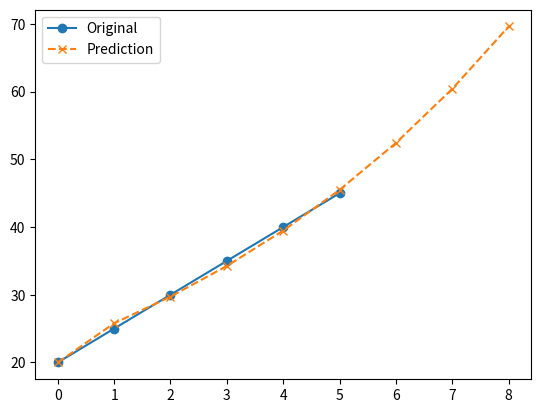

Write Python code to recreate this figure.
import numpy as np
import matplotlib.pyplot as plt
import math

class GMpred:
    def __init__(self):
        self.a=0
        self.b=0
        self.X0=0
        self.X1=0
    
    def fit(self,X):
        n=len(X)
        self.X0=X
        self.X1=np.cumsum(X)
        Z=0.5*(self.X1[1:]+self.X1[:-1])
        Y=self.X0[1:]
        B=np.vstack((-Z,np.ones(n-1))).T
        Bsqr=np.dot(B.T,B)
        self.a,self.b=np.dot(np.linalg.inv(Bsqr),np.dot(B.T,Y))

    def predict(self,n):
        X_cpred=np.zeros(n)
        X_cpred[0]=self.X0[0]
        for i in range(1,n):
            #   X_cpred[i]=(self.b+X_cpred[i-1])/(1.0+self.a)
              X_cpred[i]=(self.X0[0]-self.b/self.a)*math.exp(-self.a*(i))+self.b/self.a
        X_pred=np.zeros(n)
        X_pred[0]=self.X0[0]
        for i in range(1,n):
            X_pred[i]=X_cpred[i]-X_cpred[i-1]
        return X_pred

# demo1    
X=np.array([20,25,30,35,40,45])
m=3
gm=GMpred()
gm.fit(X)
X_pred=gm.predict(m+len(X))

plt.plot(range(len(X)),X,'o-',label='Original')
plt.plot(range(len(X)+m),X_pred,'x--',label='Prediction')
plt.legend()
plt.show()